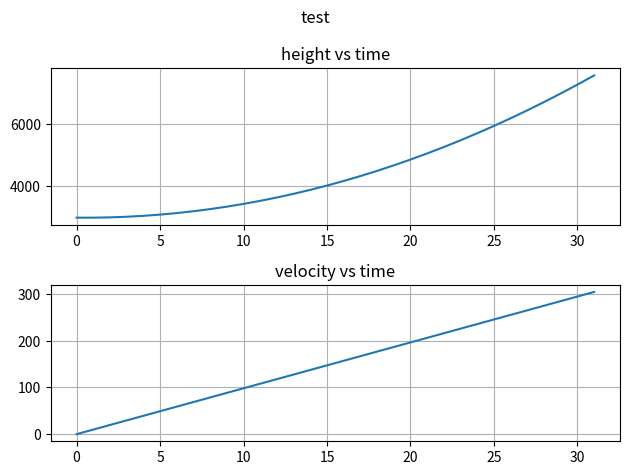

The matplotlib source for this figure:
import numpy as np
#%matplotlib inline
import matplotlib.pyplot as plt

# Init vars
h = 3000 # meters
v = 0 # m/s
g = 9.81 # m/s^2
t = 0 # sec
tmax = 30 # sec
dt = 1 # sec

# Init lists
height = []
velocity = []
time = []

height.append(h)
velocity.append(v)
time.append(t)


def derivs(v, g):
    dhdt = v
    dvdt = g

    return dhdt, dvdt

while t<=tmax:
    dhdt, dvdt = derivs(v, g)

    # update height and velocity
    hnew = h + dhdt * dt
    vnew = v + dvdt * dt

    height.append(hnew)
    velocity.append(vnew)

    h = hnew
    v = vnew

    # increasing time
    t += dt

    time.append(t)


figure, (axis1, axis2) = plt.subplots(2)

figure.suptitle("test")
# height vs time
axis1.plot(time, height)
axis1.grid()
axis1.set_title('height vs time')
#axis1.xlabel('time')
#axis1.ylabel('height')

# velocity vs time
axis2.plot(time, velocity)
axis2.grid()
axis2.set_title('velocity vs time')
#axis2.xlabel('time')
#axis2.ylabel('velocity')

figure.tight_layout() # better separate each plots

plt.show()
